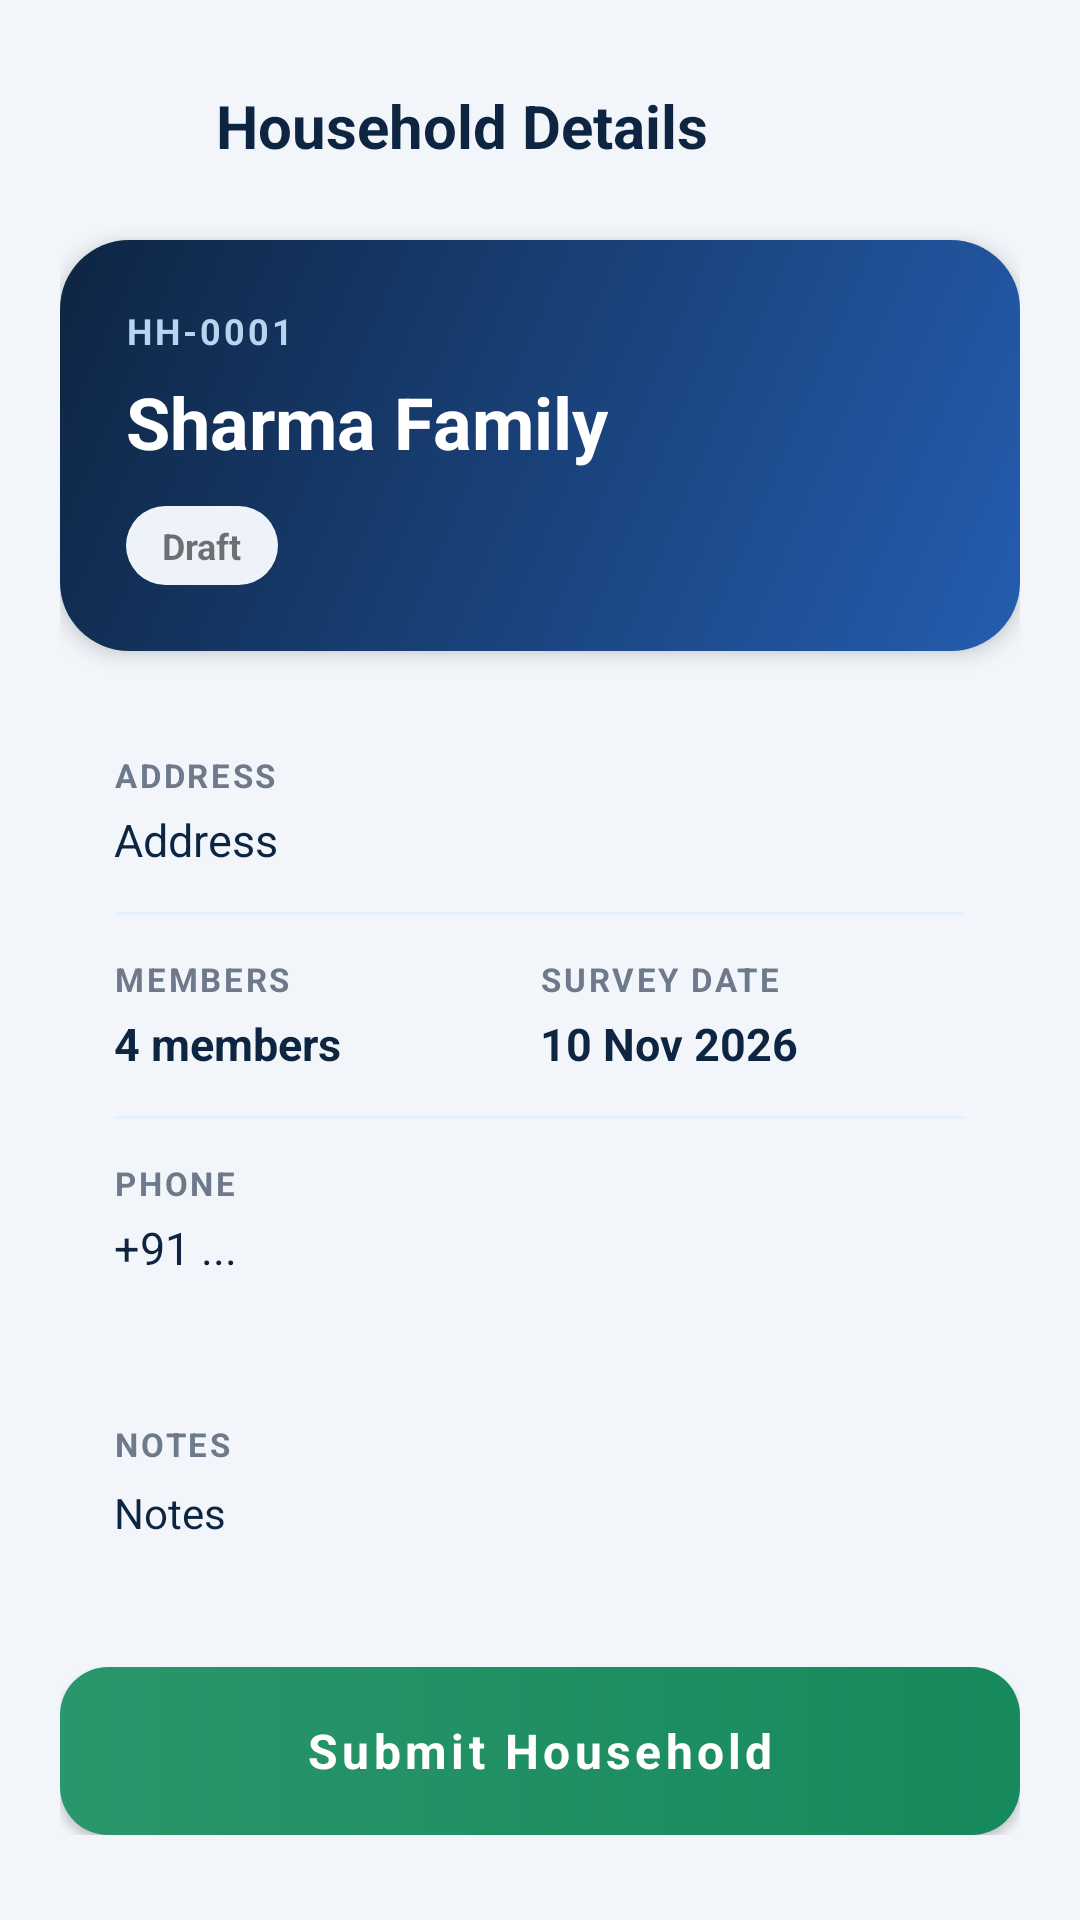

Layout XML and referenced resources for this Android screen:
<!-- AndroidManifest.xml: application theme Theme.CSUCensus -->
<!-- res/layout/activity_household_detail.xml -->
<?xml version="1.0" encoding="utf-8"?>
<ScrollView
    xmlns:android="http://schemas.android.com/apk/res/android"
    xmlns:app="http://schemas.android.com/apk/res-auto"
    android:layout_width="match_parent"
    android:layout_height="match_parent"
    android:background="@color/background"
    android:scrollbars="none"
    >
    <LinearLayout
        android:layout_width="match_parent"
        android:layout_height="wrap_content"
        android:orientation="vertical"
        android:padding="20dp"
        >
        <LinearLayout
            android:layout_width="match_parent"
            android:layout_height="wrap_content"
            android:orientation="horizontal"
            android:gravity="center_vertical"
            >
            <ImageButton
                android:id="@+id/btnBack"
                android:layout_width="44dp"
                android:layout_height="44dp"
                android:src="@drawable/ic_back"
                android:background="?attr/selectableItemBackgroundBorderless"
                android:contentDescription="Back"
                app:tint="@color/navy" />
            <TextView
                android:layout_width="0dp"
                android:layout_height="wrap_content"
                android:layout_weight="1"
                android:text="Household Details"
                android:textSize="20sp"
                android:textStyle="bold"
                android:textColor="@color/navy"
                android:layout_marginStart="8dp" />
        </LinearLayout>
        <LinearLayout
            android:layout_width="match_parent"
            android:layout_height="wrap_content"
            android:orientation="vertical"
            android:background="@drawable/bg_progress_card"
            android:padding="22dp"
            android:layout_marginTop="16dp"
            android:elevation="4dp"
            >
            <TextView
                android:id="@+id/tvDetailId"
                android:layout_width="wrap_content"
                android:layout_height="wrap_content"
                android:text="HH-0001"
                android:textColor="#B8D4F0"
                android:textSize="12sp"
                android:textStyle="bold"
                android:letterSpacing="0.08" />
            <TextView
                android:id="@+id/tvDetailName"
                android:layout_width="wrap_content"
                android:layout_height="wrap_content"
                android:text="Sharma Family"
                android:textColor="@color/white"
                android:textSize="24sp"
                android:textStyle="bold"
                android:layout_marginTop="6dp" />
            <TextView
                android:id="@+id/tvDetailStatus"
                android:layout_width="wrap_content"
                android:layout_height="wrap_content"
                android:text="Draft"
                android:textSize="12sp"
                android:textStyle="bold"
                android:paddingHorizontal="12dp"
                android:paddingVertical="5dp"
                android:layout_marginTop="12dp"
                android:background="@drawable/bg_status_draft" />
        </LinearLayout>
        <LinearLayout
            android:layout_width="match_parent"
            android:layout_height="wrap_content"
            android:orientation="vertical"
            android:background="@drawable/bg_card"
            android:padding="18dp"
            android:layout_marginTop="16dp"
            android:elevation="2dp"
            >
            <TextView
                android:layout_width="wrap_content"
                android:layout_height="wrap_content"
                android:text="ADDRESS"
                android:textColor="@color/muted"
                android:textSize="11sp"
                android:textStyle="bold"
                android:letterSpacing="0.08" />
            <TextView
                android:id="@+id/tvDetailAddress"
                android:layout_width="match_parent"
                android:layout_height="wrap_content"
                android:text="Address"
                android:textColor="@color/navy"
                android:textSize="15sp"
                android:layout_marginTop="4dp" />
            <View
                android:layout_width="match_parent"
                android:layout_height="1dp"
                android:background="@color/line"
                android:layout_marginVertical="14dp" />
            <LinearLayout
                android:layout_width="match_parent"
                android:layout_height="wrap_content"
                android:orientation="horizontal"
                >
                <LinearLayout
                    android:layout_width="0dp"
                    android:layout_height="wrap_content"
                    android:layout_weight="1"
                    android:orientation="vertical"
                    >
                    <TextView
                        android:layout_width="wrap_content"
                        android:layout_height="wrap_content"
                        android:text="MEMBERS"
                        android:textColor="@color/muted"
                        android:textSize="11sp"
                        android:textStyle="bold"
                        android:letterSpacing="0.08" />
                    <TextView
                        android:id="@+id/tvDetailMembers"
                        android:layout_width="wrap_content"
                        android:layout_height="wrap_content"
                        android:text="4 members"
                        android:textColor="@color/navy"
                        android:textSize="15sp"
                        android:textStyle="bold"
                        android:layout_marginTop="4dp" />
                </LinearLayout>
                <LinearLayout
                    android:layout_width="0dp"
                    android:layout_height="wrap_content"
                    android:layout_weight="1"
                    android:orientation="vertical"
                    >
                    <TextView
                        android:layout_width="wrap_content"
                        android:layout_height="wrap_content"
                        android:text="SURVEY DATE"
                        android:textColor="@color/muted"
                        android:textSize="11sp"
                        android:textStyle="bold"
                        android:letterSpacing="0.08" />
                    <TextView
                        android:id="@+id/tvDetailDate"
                        android:layout_width="wrap_content"
                        android:layout_height="wrap_content"
                        android:text="10 Nov 2026"
                        android:textColor="@color/navy"
                        android:textSize="15sp"
                        android:textStyle="bold"
                        android:layout_marginTop="4dp" />
                </LinearLayout>
            </LinearLayout>
            <View
                android:layout_width="match_parent"
                android:layout_height="1dp"
                android:background="@color/line"
                android:layout_marginVertical="14dp" />
            <TextView
                android:layout_width="wrap_content"
                android:layout_height="wrap_content"
                android:text="PHONE"
                android:textColor="@color/muted"
                android:textSize="11sp"
                android:textStyle="bold"
                android:letterSpacing="0.08" />
            <TextView
                android:id="@+id/tvDetailPhone"
                android:layout_width="match_parent"
                android:layout_height="wrap_content"
                android:text="+91 ..."
                android:textColor="@color/navy"
                android:textSize="15sp"
                android:layout_marginTop="4dp" />
        </LinearLayout>
        <LinearLayout
            android:layout_width="match_parent"
            android:layout_height="wrap_content"
            android:orientation="vertical"
            android:background="@drawable/bg_card"
            android:padding="18dp"
            android:layout_marginTop="12dp"
            android:elevation="2dp"
            >
            <TextView
                android:layout_width="wrap_content"
                android:layout_height="wrap_content"
                android:text="NOTES"
                android:textColor="@color/muted"
                android:textSize="11sp"
                android:textStyle="bold"
                android:letterSpacing="0.08" />
            <TextView
                android:id="@+id/tvDetailNotes"
                android:layout_width="match_parent"
                android:layout_height="wrap_content"
                android:text="Notes"
                android:textColor="@color/navy"
                android:textSize="14sp"
                android:layout_marginTop="6dp"
                android:lineSpacingExtra="3dp" />
        </LinearLayout>
        <com.google.android.material.button.MaterialButton
            android:id="@+id/btnSubmitHousehold"
            android:layout_width="match_parent"
            android:layout_height="56dp"
            android:text="Submit Household"
            android:textAllCaps="false"
            android:textSize="16sp"
            android:textStyle="bold"
            android:textColor="@color/white"
            android:background="@drawable/bg_success_button"
            app:backgroundTint="@null"
            android:layout_marginTop="24dp"
            app:cornerRadius="16dp" />
    </LinearLayout>
</ScrollView>
<!-- resources referenced by this layout -->
<resources>
  <color name="background">#F2F6FA</color>
  <color name="line">#E6F0FB</color>
  <color name="muted">#6E7A8C</color>
  <color name="navy">#0E2542</color>
  <color name="white">#FFFFFF</color>
  <!-- drawable bg_progress_card (drawable) -->
  <?xml version="1.0" encoding="utf-8"?>
  <shape xmlns:android="http://schemas.android.com/apk/res/android">
      <gradient
          android:startColor="@color/progress_start"
          android:endColor="@color/progress_end"
          android:angle="135" />
      <corners android:radius="23dp" />
  </shape>
  <!-- drawable bg_status_draft (drawable) -->
  <?xml version="1.0" encoding="utf-8"?>
  <shape xmlns:android="http://schemas.android.com/apk/res/android">
      <solid android:color="#EEF3FA" />
      <corners android:radius="20dp" />
  </shape>
  <!-- drawable bg_success_button (drawable) -->
  <?xml version="1.0" encoding="utf-8"?>
  <ripple xmlns:android="http://schemas.android.com/apk/res/android"
      android:color="#33FFFFFF">
      <item>
          <shape>
              <gradient
                  android:startColor="@color/green"
                  android:endColor="#168A5C"
                  android:angle="0" />
              <corners android:radius="16dp" />
          </shape>
      </item>
  </ripple>
  <style name="Theme.CSUCensus" parent="Theme.MaterialComponents.DayNight.NoActionBar">
          <item name="colorPrimary">@color/blue</item>
          <item name="colorPrimaryVariant">@color/blue_dark</item>
          <item name="colorSecondary">@color/green</item>
          <item name="colorOnPrimary">@color/white</item>
          <item name="android:fontFamily">sans-serif</item>
          <item name="android:windowLightStatusBar">true</item>
          <item name="android:statusBarColor">@android:color/transparent</item>
          <item name="android:navigationBarColor">@color/white</item>
          <item name="android:windowLightNavigationBar">true</item>
          <item name="android:windowBackground">@color/background</item>
      </style>
  <color name="progress_start">#255DB0</color>
  <color name="progress_end">#0E2542</color>
  <color name="green">#2A966B</color>
  <color name="blue">#255DB0</color>
  <color name="blue_dark">#1E4A8C</color>
</resources>
